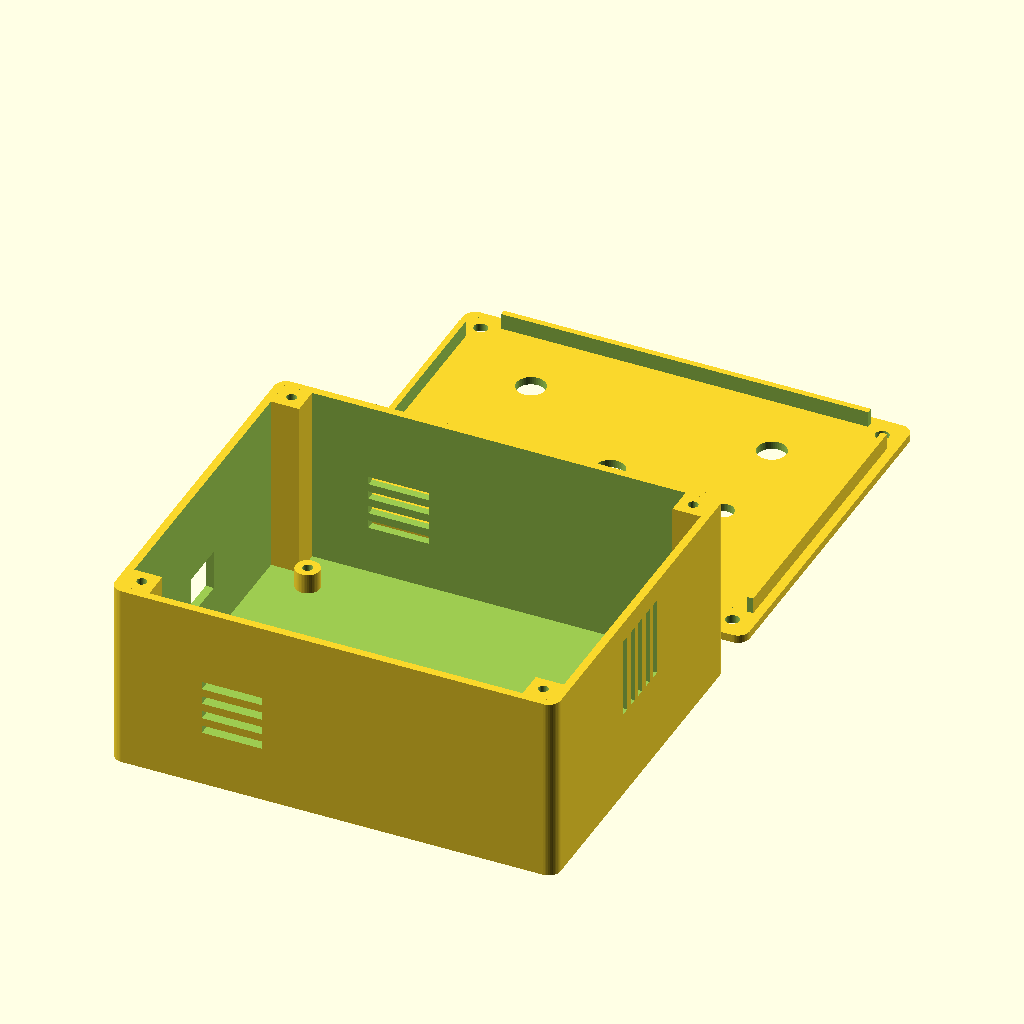
Cell 1: rendered with the file's own defaults.
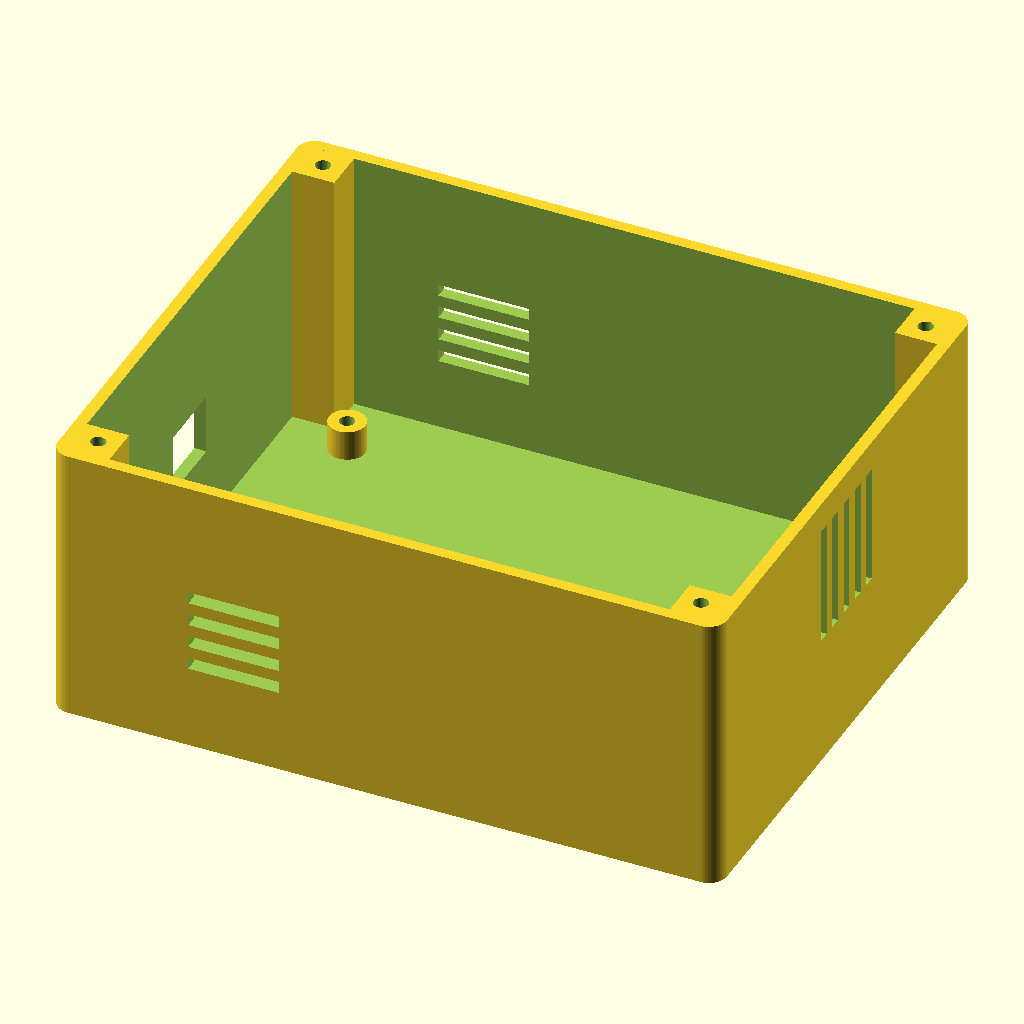
Cell 2 — part set to "box", the other parameters unchanged.
All cells are drawn from the same view direction (rotation 55°, 0°, 25°, orthographic, colour scheme Cornfield), but the view is re-fitted for each cell, so position and scale can differ between cells as well as the parameter.
Source of the model, iot/enclosure/sacdau_enclosure.scad:
// =====================================================================
//  Vỏ hộp trạm sạc SacDau — ESP32 DevKit V1 + DHT22 + 6 LED + 2 nút + biến trở
//  Mạch tham chiếu: iot/diagram.json
//
//  Cách dùng:
//    - Mở bằng OpenSCAD, bật Window > Customizer để chỉnh thông số.
//    - Chọn `part`: "box" / "lid" -> F6 (Render) -> F7 (Export STL).
//    - "print"     : thân + nắp đặt cạnh nhau, nắp đã lật úp sẵn để in.
//    - "assembled" : xem lắp ráp (nắp nâng lên `explode` mm).
//
//  Gốc toạ độ: tâm hộp theo XY, z = 0 là mặt ngoài của đáy.
//    -X = thành có lỗ USB (phía ESP32), +X = thành có khe DHT22.
//    Nhìn nắp từ trên xuống: +Y là phía trên (hàng LED), -Y là phía dưới (nút).
//
//  LƯU Ý: kích thước linh kiện là giá trị phổ biến. Đo lại ESP32, nút,
//  biến trở bằng thước kẹp rồi sửa thông số trước khi in.
// =====================================================================

/* [Phần cần xuất] */
part = "print"; // [print, box, lid, assembled]
explode = 25;   // khoảng nâng nắp khi xem "assembled"

/* [Phíp mạch (ESP32 + điện trở hàn trên đó)] */
pcb_l = 90;            // chiều dài phíp theo X
pcb_w = 70;            // chiều rộng phíp theo Y
pcb_t = 1.6;
pcb_hole_inset = 2.5;  // tâm lỗ góc phíp cách mép
standoff_h = 5;        // chiều cao cọc đỡ phíp
standoff_d = 6;
standoff_hole_d = 2.5; // vít M3 tự ren vào nhựa

/* [Thân hộp] */
wall = 2;
floor_t = 2;
inner_h = 45;          // chiều cao lòng hộp (từ mặt trong đáy tới miệng)
corner_r = 3;          // bo góc ngoài

/* [Cột bắt vít nắp (4 góc)] */
post_d = 7;            // cạnh cột vuông ở góc
post_clear = 1.5;      // khe giữa cột và góc phíp
post_hole_d = 2.5;     // lỗ vít M3 tự ren
post_hole_depth = 12;

/* [Nắp] */
lid_t = 2;             // <= 3 mm để ren M7 của biến trở còn đủ bắt đai ốc
lid_screw_d = 3.4;     // lỗ xuyên vít M3 trên nắp
lip_h = 4;             // gờ định vị cắm vào miệng hộp
lip_t = 1.5;
fit = 0.3;             // khe lắp ghép (tăng nếu nắp quá chặt)

/* [Lỗ trên nắp] */
led_hole_d = 5.3;      // LED 5 mm ép chặt (đế LED kim loại: 6.5–8)
btn_hole_d = 7.2;      // nút nhấn panel PBS-110 (lỗ 7 mm)
pot_hole_d = 7.2;      // biến trở WH148, cổ ren M7
pot_tab = false;       // lỗ chốt chống xoay của biến trở (đo lại vị trí chốt)
pot_tab_offset = 7.5;
pot_tab_d = 3.2;
port_dx = 30;          // khoảng cách mỗi cổng tới tâm theo X
led_y = [22, 12, 2];   // y của LED xanh / vàng / đỏ
pot_pos = [0, -2];
btn_y = -24;

/* [Nhãn khắc trên nắp] */
engrave_labels = true;
label_depth = 0.6;
label_font = "Liberation Sans:style=Bold";

/* [Lỗ USB (thành -X)] */
usb_w = 12;            // theo Y (đủ cho phần nhựa bọc đầu cáp)
usb_h = 10;            // theo Z
usb_y = 0;             // lệch theo Y nếu ESP32 không nằm giữa phíp
usb_z = 18;            // tâm lỗ tính từ mặt trong đáy: đo lại sau khi lắp

/* [DHT22 (thành +X)] */
dht_mode = "vents";    // [vents, window]
dht_y = 0;
dht_z = 30;            // tâm vùng khe/cửa sổ, tính từ mặt trong đáy
dht_slots = 5;
dht_slot_w = 2;
dht_slot_h = 20;
dht_window = [16, 26]; // [Y, Z] cửa sổ cho thân DHT22 15.1 x 25

/* [Khe tản nhiệt ESP32 (hai thành dọc)] */
vent_x = -25;          // tâm vùng khe theo X (phía ESP32)
vent_len = 15;
vent_h = 2;
vent_count = 4;
vent_pitch = 4;
vent_z0 = 12;          // khe thấp nhất, tính từ mặt trong đáy

$fn = 48;

// ---------------- Kích thước suy ra ----------------
inner_l = pcb_l + 2 * (post_d + post_clear);
inner_w = pcb_w + 2 * (post_d + post_clear);
outer_l = inner_l + 2 * wall;
outer_w = inner_w + 2 * wall;
box_h   = floor_t + inner_h;
eps = 0.01;

echo(str("Kich thuoc ngoai: ", outer_l, " x ", outer_w, " x ", box_h + lid_t, " mm"));
echo(str("Long trong: ", inner_l, " x ", inner_w, " x ", inner_h, " mm"));

// ---------------- Tiện ích ----------------
module rbox(l, w, h, r) {
    rr = max(r, 0.5);
    hull()
        for (sx = [-1, 1], sy = [-1, 1])
            translate([sx * (l / 2 - rr), sy * (w / 2 - rr), 0])
                cylinder(r = rr, h = h);
}

function post_centers() = [
    for (sx = [-1, 1], sy = [-1, 1])
        [sx * (inner_l / 2 - post_d / 2), sy * (inner_w / 2 - post_d / 2)]
];

// ---------------- Thân hộp ----------------
module box() {
    difference() {
        union() {
            difference() {
                rbox(outer_l, outer_w, box_h, corner_r);
                translate([0, 0, floor_t])
                    rbox(inner_l, inner_w, box_h, corner_r - wall);
            }
            // Cột bắt vít ở 4 góc
            for (p = post_centers())
                translate([p[0] - post_d / 2, p[1] - post_d / 2, floor_t - eps])
                    cube([post_d, post_d, inner_h + eps]);
            // Cọc đỡ phíp
            for (sx = [-1, 1], sy = [-1, 1])
                translate([sx * (pcb_l / 2 - pcb_hole_inset),
                           sy * (pcb_w / 2 - pcb_hole_inset), floor_t - eps])
                    cylinder(d = standoff_d, h = standoff_h + eps);
        }

        // Lỗ vít trong cột góc
        for (p = post_centers())
            translate([p[0], p[1], box_h - post_hole_depth])
                cylinder(d = post_hole_d, h = post_hole_depth + 1);

        // Lỗ vít trong cọc đỡ phíp
        for (sx = [-1, 1], sy = [-1, 1])
            translate([sx * (pcb_l / 2 - pcb_hole_inset),
                       sy * (pcb_w / 2 - pcb_hole_inset), floor_t])
                cylinder(d = standoff_hole_d, h = standoff_h + 1);

        // Lỗ USB ở thành -X
        translate([-outer_l / 2 - 1, usb_y - usb_w / 2, floor_t + usb_z - usb_h / 2])
            cube([wall + 2, usb_w, usb_h]);

        // DHT22 ở thành +X
        if (dht_mode == "window") {
            translate([outer_l / 2 - wall - 1, dht_y - dht_window[0] / 2,
                       floor_t + dht_z - dht_window[1] / 2])
                cube([wall + 2, dht_window[0], dht_window[1]]);
        } else {
            pitch = dht_slot_w * 2;
            for (i = [0 : dht_slots - 1])
                translate([outer_l / 2 - wall - 1,
                           dht_y + (i - (dht_slots - 1) / 2) * pitch - dht_slot_w / 2,
                           floor_t + dht_z - dht_slot_h / 2])
                    cube([wall + 2, dht_slot_w, dht_slot_h]);
        }

        // Khe tản nhiệt hai thành dọc, cạnh ESP32
        for (sy = [-1, 1], i = [0 : vent_count - 1])
            translate([vent_x - vent_len / 2,
                       sy > 0 ? outer_w / 2 - wall - 1 : -outer_w / 2 - 1,
                       floor_t + vent_z0 + i * vent_pitch])
                cube([vent_len, wall + 2, vent_h]);
    }
}

// ---------------- Nắp ----------------
// z = 0 là mặt dưới tấm nắp (tì lên miệng hộp); gờ định vị thò xuống z < 0.
module lid_label(txt, pos, size, halign = "center") {
    translate([pos[0], pos[1], lid_t - label_depth])
        linear_extrude(label_depth + 1)
            text(txt, size = size, font = label_font,
                 halign = halign, valign = "center");
}

module lid() {
    lip_l = inner_l - 2 * fit;
    lip_w = inner_w - 2 * fit;
    notch = post_d + fit + 0.5;   // khoét gờ ở góc để tránh cột vít

    difference() {
        union() {
            rbox(outer_l, outer_w, lid_t, corner_r);
            // Gờ định vị
            translate([0, 0, -lip_h])
                difference() {
                    rbox(lip_l, lip_w, lip_h + eps, corner_r - wall - fit);
                    translate([0, 0, -1])
                        rbox(lip_l - 2 * lip_t, lip_w - 2 * lip_t, lip_h + 2,
                             corner_r - wall - fit - lip_t);
                    for (sx = [-1, 1], sy = [-1, 1])
                        translate([sx * (inner_l / 2 - notch / 2),
                                   sy * (inner_w / 2 - notch / 2), lip_h / 2])
                            cube([notch, notch, lip_h + 4], center = true);
                }
        }

        // Lỗ vít nắp
        for (p = post_centers())
            translate([p[0], p[1], -1]) cylinder(d = lid_screw_d, h = lid_t + 2);

        // Hai cổng: 3 LED + 1 nút mỗi cổng
        for (sx = [-1, 1]) {
            for (y = led_y)
                translate([sx * port_dx, y, -1]) cylinder(d = led_hole_d, h = lid_t + 2);
            translate([sx * port_dx, btn_y, -1]) cylinder(d = btn_hole_d, h = lid_t + 2);
        }

        // Biến trở
        translate([pot_pos[0], pot_pos[1], -1]) cylinder(d = pot_hole_d, h = lid_t + 2);
        if (pot_tab)
            translate([pot_pos[0], pot_pos[1] + pot_tab_offset, -1])
                cylinder(d = pot_tab_d, h = lid_t + 2);

        // Nhãn khắc
        if (engrave_labels) {
            lid_label("CỔNG 1", [-port_dx, led_y[0] + 10], 4.5);
            lid_label("CỔNG 2", [ port_dx, led_y[0] + 10], 4.5);
            for (sx = [-1, 1]) {
                lid_label("Rảnh", [sx * port_dx + 5, led_y[0]], 3.2, "left");
                lid_label("Sạc",  [sx * port_dx + 5, led_y[1]], 3.2, "left");
                lid_label("Lỗi",  [sx * port_dx + 5, led_y[2]], 3.2, "left");
            }
            lid_label("CÔNG SUẤT", [pot_pos[0], pot_pos[1] - 14], 3.2);
            lid_label("NÚT 1", [-port_dx, btn_y - 10], 3.5);
            lid_label("NÚT 2", [ port_dx, btn_y - 10], 3.5);
        }
    }
}

// ---------------- Xuất ----------------
if (part == "box") {
    box();
} else if (part == "lid") {
    // Lật úp: mặt trên nắp nằm trên bàn in, gờ hướng lên
    translate([0, 0, lid_t]) rotate([180, 0, 0]) lid();
} else if (part == "assembled") {
    box();
    translate([0, 0, box_h + explode]) lid();
} else { // print
    translate([0, -(outer_w / 2 + 5), 0]) box();
    translate([0, outer_w / 2 + 5, lid_t]) rotate([180, 0, 0]) lid();
}
Customizer parameters (derived from the source; name, type, default, range or options):
part: string, default "print", options "print", "box", "lid", "assembled"
explode: number, default 25
pcb_l: number, default 90
pcb_w: number, default 70
pcb_t: number, default 1.6
pcb_hole_inset: number, default 2.5
standoff_h: number, default 5
standoff_d: number, default 6
standoff_hole_d: number, default 2.5
wall: number, default 2
floor_t: number, default 2
inner_h: number, default 45
corner_r: number, default 3
post_d: number, default 7
post_clear: number, default 1.5
post_hole_d: number, default 2.5
post_hole_depth: number, default 12
lid_t: number, default 2
lid_screw_d: number, default 3.4
lip_h: number, default 4
lip_t: number, default 1.5
fit: number, default 0.3
led_hole_d: number, default 5.3
btn_hole_d: number, default 7.2
pot_hole_d: number, default 7.2
pot_tab: bool, default false
pot_tab_offset: number, default 7.5
pot_tab_d: number, default 3.2
port_dx: number, default 30
led_y: vector, default [22, 12, 2]
pot_pos: vector, default [0, -2]
btn_y: number, default -24
engrave_labels: bool, default true
label_depth: number, default 0.6
label_font: string, default "Liberation Sans:style=Bold"
usb_w: number, default 12
usb_h: number, default 10
usb_y: number, default 0
usb_z: number, default 18
dht_mode: string, default "vents", options "vents", "window"
dht_y: number, default 0
dht_z: number, default 30
dht_slots: number, default 5
dht_slot_w: number, default 2
dht_slot_h: number, default 20
dht_window: vector, default [16, 26]
vent_x: number, default -25
vent_len: number, default 15
vent_h: number, default 2
vent_count: number, default 4
vent_pitch: number, default 4
vent_z0: number, default 12
eps: number, default 0.01
